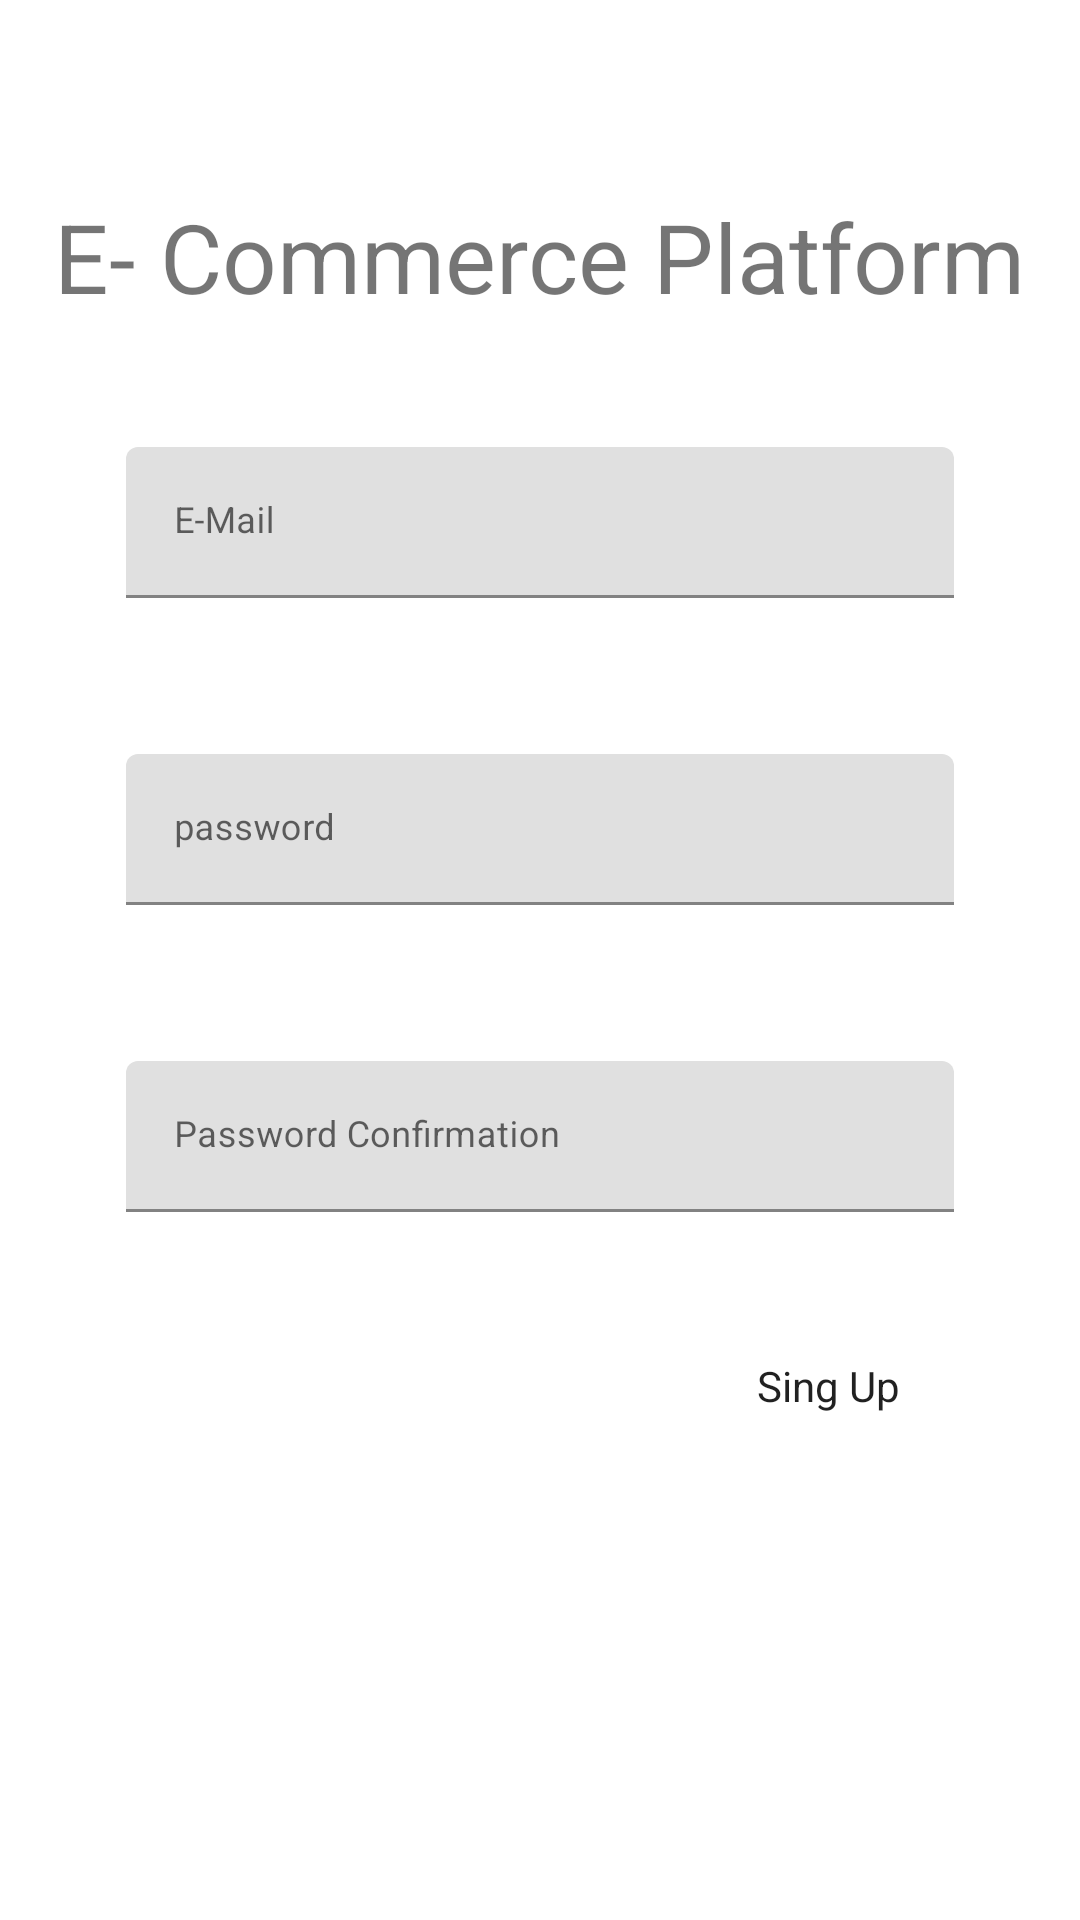

The Android layout XML behind this screen, and the referenced resources:
<!-- AndroidManifest.xml: application theme Theme.Ecommerceplatform -->
<!-- res/layout/fragment_sing_up.xml -->
<?xml version="1.0" encoding="utf-8"?>
<androidx.constraintlayout.widget.ConstraintLayout xmlns:android="http://schemas.android.com/apk/res/android"
    xmlns:tools="http://schemas.android.com/tools"
    android:layout_width="match_parent"
    xmlns:app="http://schemas.android.com/apk/res-auto"
    android:layout_height="match_parent"
    tools:context=".views.auth.SingUpFragment">

    <TextView
        android:id="@+id/textView"
        android:layout_width="wrap_content"
        android:layout_height="wrap_content"
        android:layout_marginTop="64dp"
        android:textSize="32sp"
        android:text="@string/e_commerce_platform"
        app:layout_constraintEnd_toEndOf="parent"
        app:layout_constraintStart_toStartOf="parent"
        app:layout_constraintTop_toTopOf="parent" />

    <com.google.android.material.textfield.TextInputLayout
        android:id="@+id/singUpEmailInputLayout"
        android:layout_width="match_parent"
        android:layout_height="wrap_content"
        android:layout_marginTop="32dp"
        android:padding="10dp"
        android:layout_marginStart="32dp"
        android:layout_marginEnd="32dp"
        app:counterTextColor="@color/purple_200"
        app:layout_constraintEnd_toEndOf="parent"
        app:layout_constraintHorizontal_bias="0.0"
        app:layout_constraintStart_toStartOf="parent"
        app:layout_constraintTop_toBottomOf="@+id/textView"
        app:passwordToggleDrawable="@color/purple_200"
        app:passwordToggleEnabled="false">

        <com.google.android.material.textfield.TextInputEditText
            android:id="@+id/singUpMailInput"
            android:layout_width="match_parent"
            android:layout_height="wrap_content"
            android:hint="@string/e_mail"
            android:inputType="textEmailAddress"
            android:textColor="@color/purple_200"
            android:textColorHint="@color/purple_200"
            android:textSize="12sp"
            tools:layout_editor_absoluteX="28dp"
            tools:layout_editor_absoluteY="104dp" />

    </com.google.android.material.textfield.TextInputLayout>

    <com.google.android.material.textfield.TextInputLayout
        android:id="@+id/singUpEmailPasswordLayout"
        android:layout_width="match_parent"
        android:layout_height="wrap_content"
        android:layout_marginTop="32dp"
        android:padding="10dp"
        android:layout_marginStart="32dp"
        android:layout_marginEnd="32dp"
        app:counterTextColor="@color/purple_200"
        app:layout_constraintEnd_toEndOf="parent"
        app:layout_constraintHorizontal_bias="0.0"
        app:layout_constraintStart_toStartOf="parent"
        app:layout_constraintTop_toBottomOf="@+id/singUpEmailInputLayout"
        app:passwordToggleDrawable="@color/purple_200"
        app:passwordToggleEnabled="false">

        <com.google.android.material.textfield.TextInputEditText
            android:id="@+id/singUpPasswordInput"
            android:layout_width="match_parent"
            android:layout_height="wrap_content"
            android:hint="@string/password"
            android:inputType="textPassword"
            android:textColor="@color/purple_200"
            android:textColorHint="@color/purple_200"
            android:textSize="12sp"
            tools:layout_editor_absoluteX="28dp"
            tools:layout_editor_absoluteY="104dp" />

    </com.google.android.material.textfield.TextInputLayout>

    <com.google.android.material.textfield.TextInputLayout
        android:id="@+id/singUpEmailPasswordConfirmationLayout"
        android:layout_width="match_parent"
        android:layout_height="wrap_content"
        android:layout_marginStart="32dp"
        android:layout_marginTop="32dp"
        android:layout_marginEnd="32dp"
        android:padding="10dp"
        app:counterTextColor="@color/purple_200"
        app:layout_constraintEnd_toEndOf="parent"
        app:layout_constraintHorizontal_bias="0.0"
        app:layout_constraintStart_toStartOf="parent"
        app:layout_constraintTop_toBottomOf="@+id/singUpEmailPasswordLayout"
        app:passwordToggleDrawable="@color/purple_200"
        app:passwordToggleEnabled="false">

        <com.google.android.material.textfield.TextInputEditText
            android:id="@+id/singUpPasswordConfirmationInput"
            android:layout_width="match_parent"
            android:layout_height="wrap_content"
            android:hint="@string/password_confirmation"
            android:inputType="textPassword"
            android:textColor="@color/purple_200"
            android:textColorHint="@color/purple_200"
            android:textSize="12sp"
            tools:layout_editor_absoluteX="28dp"
            tools:layout_editor_absoluteY="104dp" />

    </com.google.android.material.textfield.TextInputLayout>

    <Button
        android:id="@+id/singUpBtn"
        android:layout_width="wrap_content"
        android:layout_height="wrap_content"
        android:layout_gravity="center"
        android:layout_marginTop="24dp"
        android:layout_marginEnd="8dp"
        android:background="@drawable/button_selector"
        android:text="@string/sing_up"
        android:textAllCaps="false"
        app:backgroundTint="@null"
        app:layout_constraintEnd_toEndOf="@+id/singUpEmailPasswordConfirmationLayout"
        app:layout_constraintTop_toBottomOf="@+id/singUpEmailPasswordConfirmationLayout" />


</androidx.constraintlayout.widget.ConstraintLayout>
<!-- resources referenced by this layout -->
<resources>
  <color name="purple_200">#FFBB86FC</color>
  <!-- drawable button_selector (drawable) -->
  <?xml version="1.0" encoding="utf-8"?>
  <selector xmlns:android="http://schemas.android.com/apk/res/android">
  
      <item android:state_pressed="true" android:drawable="@drawable/pressed_btn"/>
      <item android:state_focused="true" android:drawable="@drawable/focused_btn"/>
      <item android:drawable="@drawable/button_main"/>
  
  </selector>
  <string name="e_commerce_platform">E- Commerce Platform</string>
  <string name="e_mail">E-Mail</string>
  <string name="password">password</string>
  <string name="password_confirmation">Password Confirmation</string>
  <string name="sing_up">Sing Up</string>
  <style name="Theme.Ecommerceplatform" parent="Theme.MaterialComponents.DayNight.DarkActionBar">
          
          <item name="colorPrimary">@color/purple_500</item>
          <item name="colorPrimaryVariant">@color/purple_700</item>
          <item name="colorOnPrimary">@color/white</item>
          
          <item name="colorSecondary">@color/teal_200</item>
          <item name="colorSecondaryVariant">@color/teal_700</item>
          <item name="colorOnSecondary">@color/black</item>
          
          <item name="android:statusBarColor" tools:targetApi="l">@color/teal_700</item>
          
  
          <item name="fontFamily">@font/roboto_light</item>
      </style>
  <!-- drawable pressed_btn (drawable) -->
  <?xml version="1.0" encoding="utf-8"?>
  <shape xmlns:android="http://schemas.android.com/apk/res/android">
  
      <solid android:color="@color/button_color"/>
      <corners android:radius="10dp"/>
  </shape>
  <color name="purple_500">#FF6200EE</color>
  <color name="purple_700">#FF3700B3</color>
  <color name="white">#FFFFFFFF</color>
  <color name="teal_200">#FF03DAC5</color>
  <color name="teal_700">#FF018786</color>
  <color name="black">#FF000000</color>
  <color name="button_color">#FF334354</color>
</resources>
